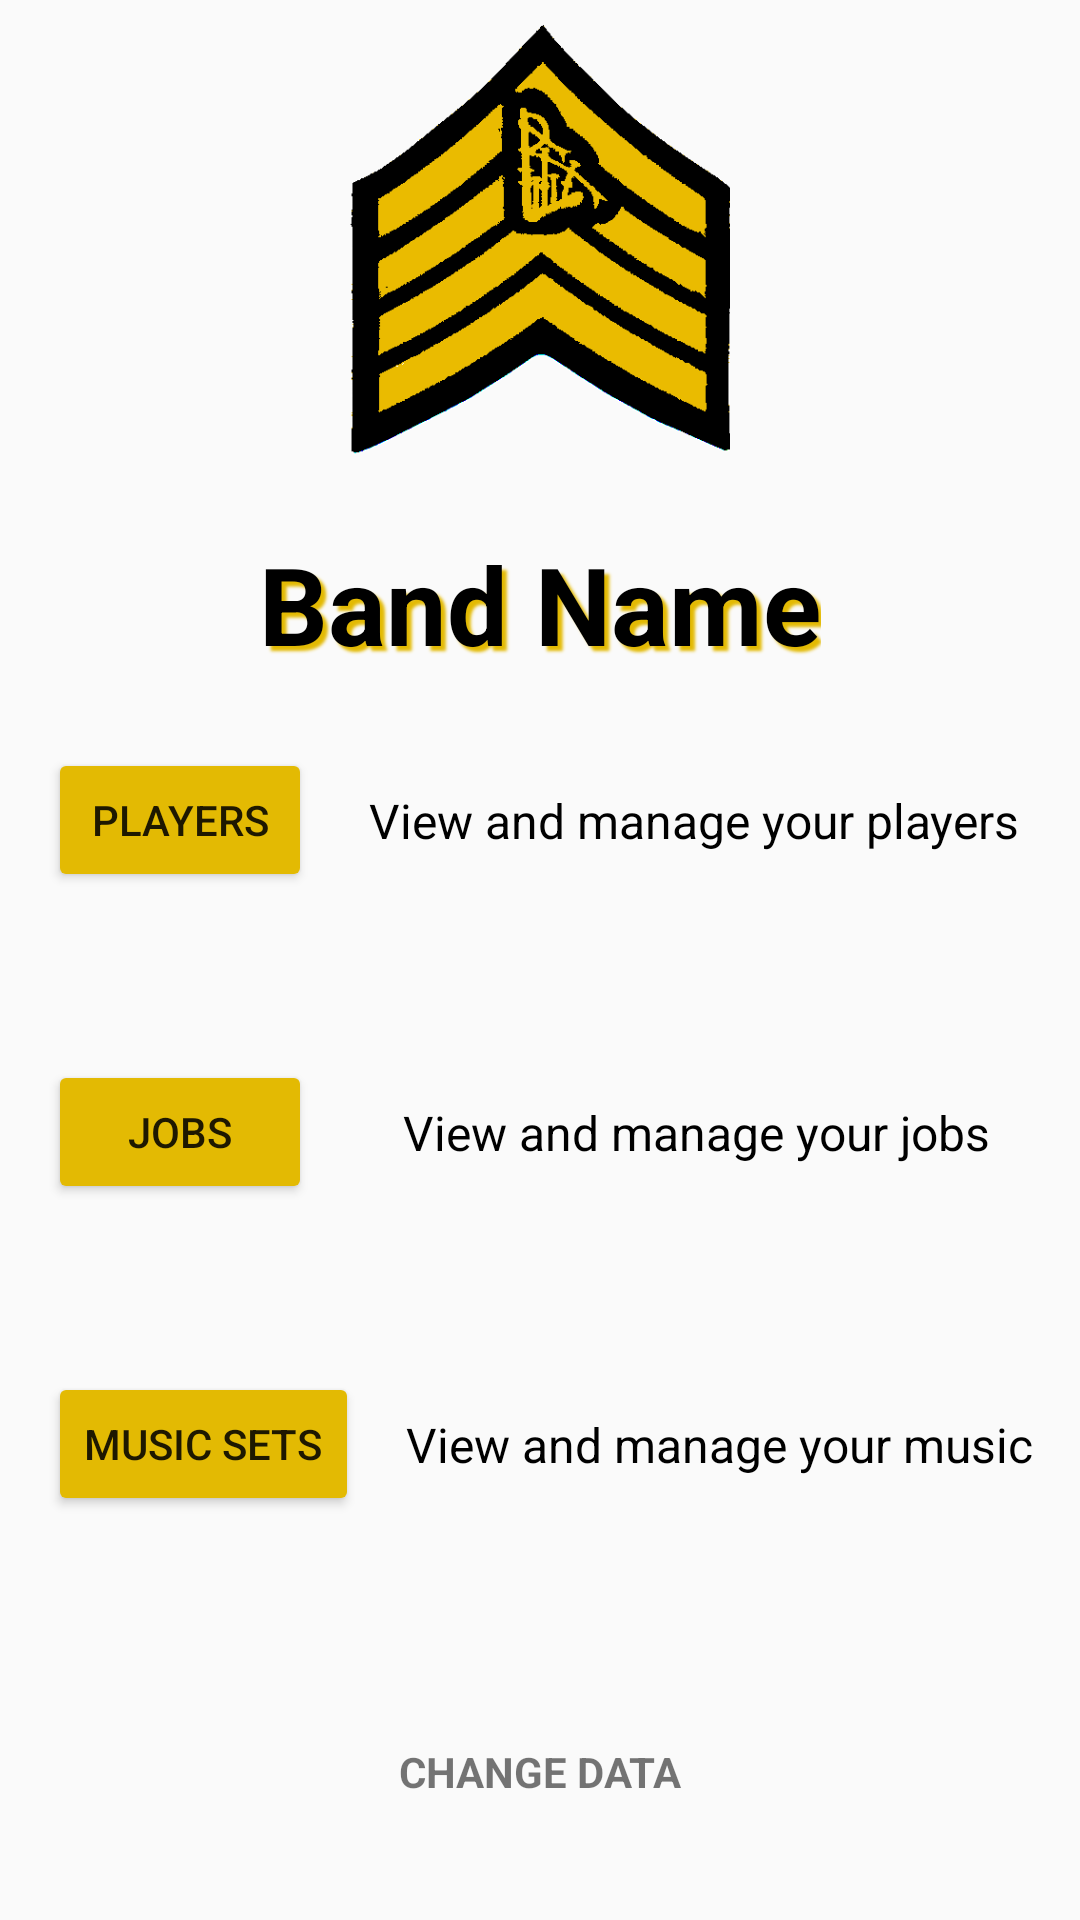

Produce the Android XML layout that renders to this screen, including the resource entries it uses.
<!-- AndroidManifest.xml: application theme PMHelperTheme -->
<!-- res/layout/activity_main.xml -->
<?xml version="1.0" encoding="utf-8"?>
<android.support.constraint.ConstraintLayout xmlns:android="http://schemas.android.com/apk/res/android"
    xmlns:app="http://schemas.android.com/apk/res-auto"
    xmlns:tools="http://schemas.android.com/tools"
    android:layout_width="match_parent"
    android:layout_height="match_parent"
    tools:context=".MainActivity">

    <TextView
        android:id="@+id/welcomeBand"
        android:layout_width="wrap_content"
        android:layout_height="wrap_content"
        android:layout_marginEnd="8dp"
        android:layout_marginStart="8dp"
        android:layout_marginTop="24dp"
        android:text="@string/band_name"
        android:textColor="@android:color/black"
        android:textStyle="bold"
        android:shadowColor="@color/button_color"
        android:shadowDx="5"
        android:shadowDy="5"
        android:shadowRadius="2"
        android:textSize="36sp"
        app:layout_constraintEnd_toEndOf="parent"
        app:layout_constraintStart_toStartOf="parent"
        app:layout_constraintTop_toBottomOf="@+id/logoviewmain" />

    <Button
        android:id="@+id/playersbutton"
        android:layout_width="wrap_content"
        android:layout_height="wrap_content"
        android:layout_marginStart="16dp"
        android:layout_marginTop="24dp"
        android:onClick="playerClick"
        android:text="@string/players"
        android:textSize="14sp"
        app:layout_constraintStart_toStartOf="parent"
        app:layout_constraintTop_toBottomOf="@+id/welcomeBand" />

    <Button
        android:id="@+id/jobsbutton"
        android:layout_width="wrap_content"
        android:layout_height="wrap_content"
        android:layout_marginStart="16dp"
        android:layout_marginTop="56dp"
        android:onClick="jobClick"
        android:text="@string/jobs"
        android:textSize="14sp"
        app:layout_constraintStart_toStartOf="parent"
        app:layout_constraintTop_toBottomOf="@+id/playersbutton" />

    <Button
        android:id="@+id/musicbutton"
        android:layout_width="wrap_content"
        android:layout_height="wrap_content"
        android:layout_marginStart="16dp"
        android:layout_marginTop="56dp"
        android:onClick="musicClick"
        android:text="@string/music_sets"
        android:textSize="14sp"
        app:layout_constraintStart_toStartOf="parent"
        app:layout_constraintTop_toBottomOf="@+id/jobsbutton" />

    <TextView
        android:id="@+id/changeData"
        android:layout_width="wrap_content"
        android:layout_height="wrap_content"
        android:layout_marginBottom="40dp"
        android:layout_marginEnd="8dp"
        android:layout_marginStart="8dp"
        android:onClick="changeDataClick"
        android:text="@string/change_data"
        android:textSize="14sp"
        android:textStyle="bold"
        app:layout_constraintBottom_toBottomOf="parent"
        app:layout_constraintEnd_toEndOf="parent"
        app:layout_constraintStart_toStartOf="parent" />

    <ImageView
        android:id="@+id/logoviewmain"
        android:layout_width="174dp"
        android:layout_height="145dp"
        android:layout_marginEnd="8dp"
        android:layout_marginStart="8dp"
        android:layout_marginTop="8dp"
        app:layout_constraintEnd_toEndOf="parent"
        app:layout_constraintStart_toStartOf="parent"
        app:layout_constraintTop_toTopOf="parent"
        app:srcCompat="@mipmap/pmhlogo" />

    <TextView
        android:id="@+id/playertextview"
        android:layout_width="wrap_content"
        android:layout_height="wrap_content"
        android:layout_marginBottom="8dp"
        android:layout_marginEnd="8dp"
        android:layout_marginStart="8dp"
        android:layout_marginTop="8dp"
        android:text="@string/player_text"
        android:textAlignment="center"
        android:textColor="@android:color/black"
        android:textSize="16sp"
        app:layout_constraintBottom_toBottomOf="@+id/playersbutton"
        app:layout_constraintEnd_toEndOf="parent"
        app:layout_constraintHorizontal_bias="0.457"
        app:layout_constraintStart_toEndOf="@+id/playersbutton"
        app:layout_constraintTop_toTopOf="@+id/playersbutton" />

    <TextView
        android:id="@+id/jobtextview"
        android:layout_width="wrap_content"
        android:layout_height="wrap_content"
        android:layout_marginBottom="8dp"
        android:layout_marginEnd="8dp"
        android:layout_marginStart="8dp"
        android:layout_marginTop="8dp"
        android:text="@string/job_text"
        android:textColor="@android:color/black"
        android:textSize="16sp"
        app:layout_constraintBottom_toBottomOf="@+id/jobsbutton"
        app:layout_constraintEnd_toEndOf="parent"
        app:layout_constraintStart_toEndOf="@+id/jobsbutton"
        app:layout_constraintTop_toTopOf="@+id/jobsbutton" />

    <TextView
        android:id="@+id/musictextview"
        android:layout_width="wrap_content"
        android:layout_height="wrap_content"
        android:layout_marginBottom="8dp"
        android:layout_marginEnd="8dp"
        android:layout_marginStart="8dp"
        android:layout_marginTop="8dp"
        android:text="@string/music_text"
        android:textColor="@android:color/black"
        android:textSize="16sp"
        app:layout_constraintBottom_toBottomOf="@+id/musicbutton"
        app:layout_constraintEnd_toEndOf="parent"
        app:layout_constraintStart_toEndOf="@+id/musicbutton"
        app:layout_constraintTop_toTopOf="@+id/musicbutton" />


</android.support.constraint.ConstraintLayout>
<!-- resources referenced by this layout -->
<resources>
  <color name="button_color">#e3ba03</color>
  <!-- mipmap pmhlogo: png bitmap (mipmap-mdpi, 24469 bytes) -->
  <string name="band_name">Band Name</string>
  <string name="change_data">CHANGE DATA</string>
  <string name="job_text">View and manage your jobs</string>
  <string name="jobs">Jobs</string>
  <string name="music_sets">Music Sets</string>
  <string name="music_text">View and manage your music</string>
  <string name="player_text">View and manage your players</string>
  <string name="players">Players</string>
  <style name="PMHelperTheme" parent="Theme.AppCompat.Light.NoActionBar">
          <item name="android:statusBarColor">@color/accent_material_light</item>
          <item name="android:colorButtonNormal">@color/button_color</item>
      </style>
  <color name="accent_material_light">#e3ba03</color>
</resources>
